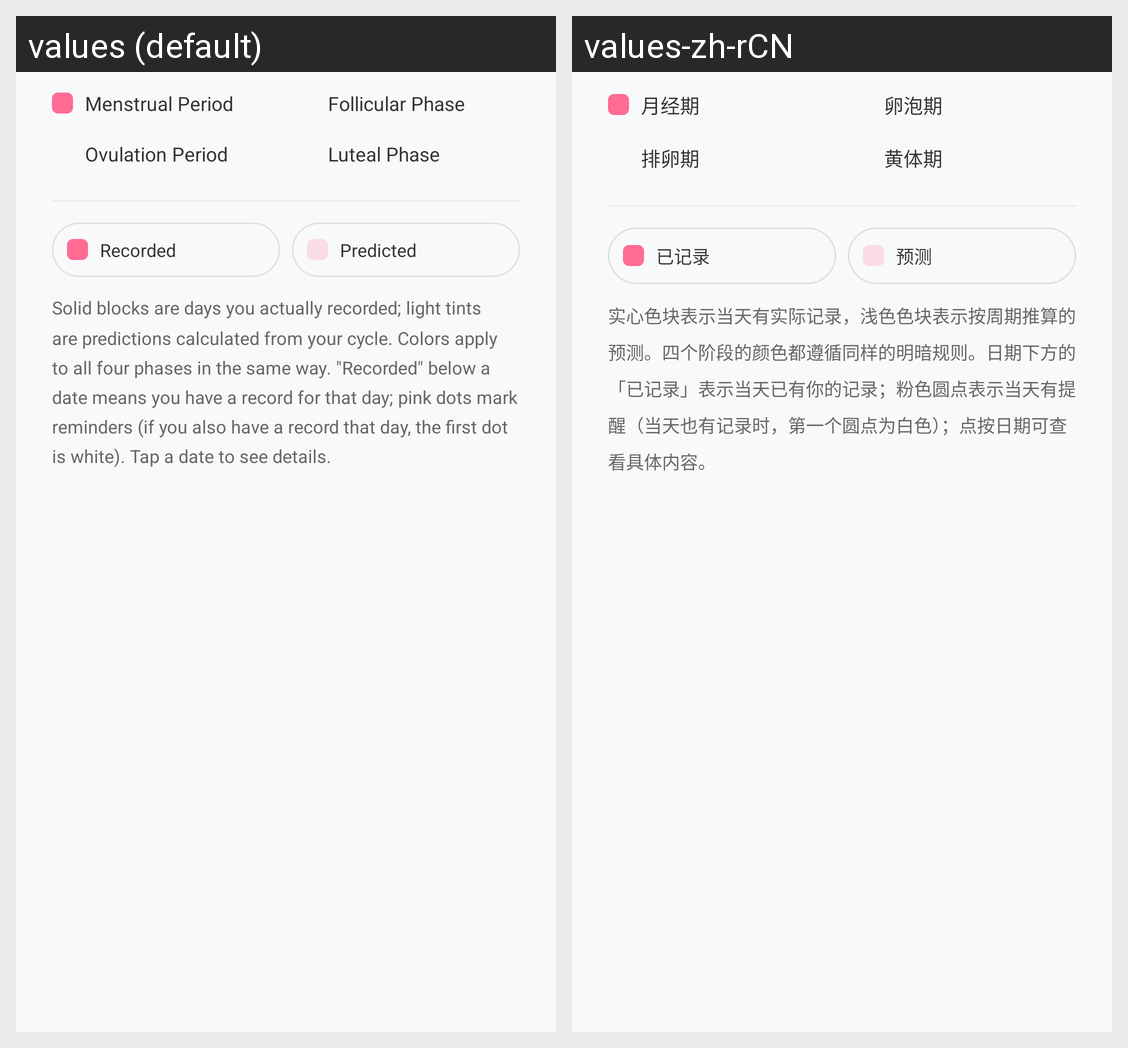

Strings drawn on this Android screen and how each of the app's shown locales translates them:
Android screen res/layout/dialog_calendar_legend.xml rendered under 2 locales, left to right: values (default), values-zh-rCN. Device: Nexus 5 (rendered at 1080×1920; each locale shown at half size, 540×960, under a caption strip naming it); theme Theme.Yuelan.
Strings drawn on this screen, with the default value and each locale's value (text and hints the layout hard-codes, and strings that could not be matched under every locale, appear in the picture but are not listed):

cycle_menstrual_period_name
  values: Menstrual Period
  values-zh-rCN: 月经期

cycle_follicular_phase_name
  values: Follicular Phase
  values-zh-rCN: 卵泡期

cycle_ovulation_period_name
  values: Ovulation Period
  values-zh-rCN: 排卵期

cycle_lute_phase_name
  values: Luteal Phase
  values-zh-rCN: 黄体期

calendar_legend_actual
  values: Recorded
  values-zh-rCN: 已记录

calendar_legend_predicted
  values: Predicted
  values-zh-rCN: 预测

calendar_legend_guide_message
  values: Solid blocks are days you actually recorded; light tints are predictions calculated from your cycle. Colors apply to all four phases in the same way. "Recorded" below a date means you have a record for that day; pink dots mark reminders (if you also have a record that day, the first dot is white). Tap a date to see details.
  values-zh-rCN: 实心色块表示当天有实际记录，浅色色块表示按周期推算的预测。四个阶段的颜色都遵循同样的明暗规则。日期下方的「已记录」表示当天已有你的记录；粉色圆点表示当天有提醒（当天也有记录时，第一个圆点为白色）；点按日期可查看具体内容。
